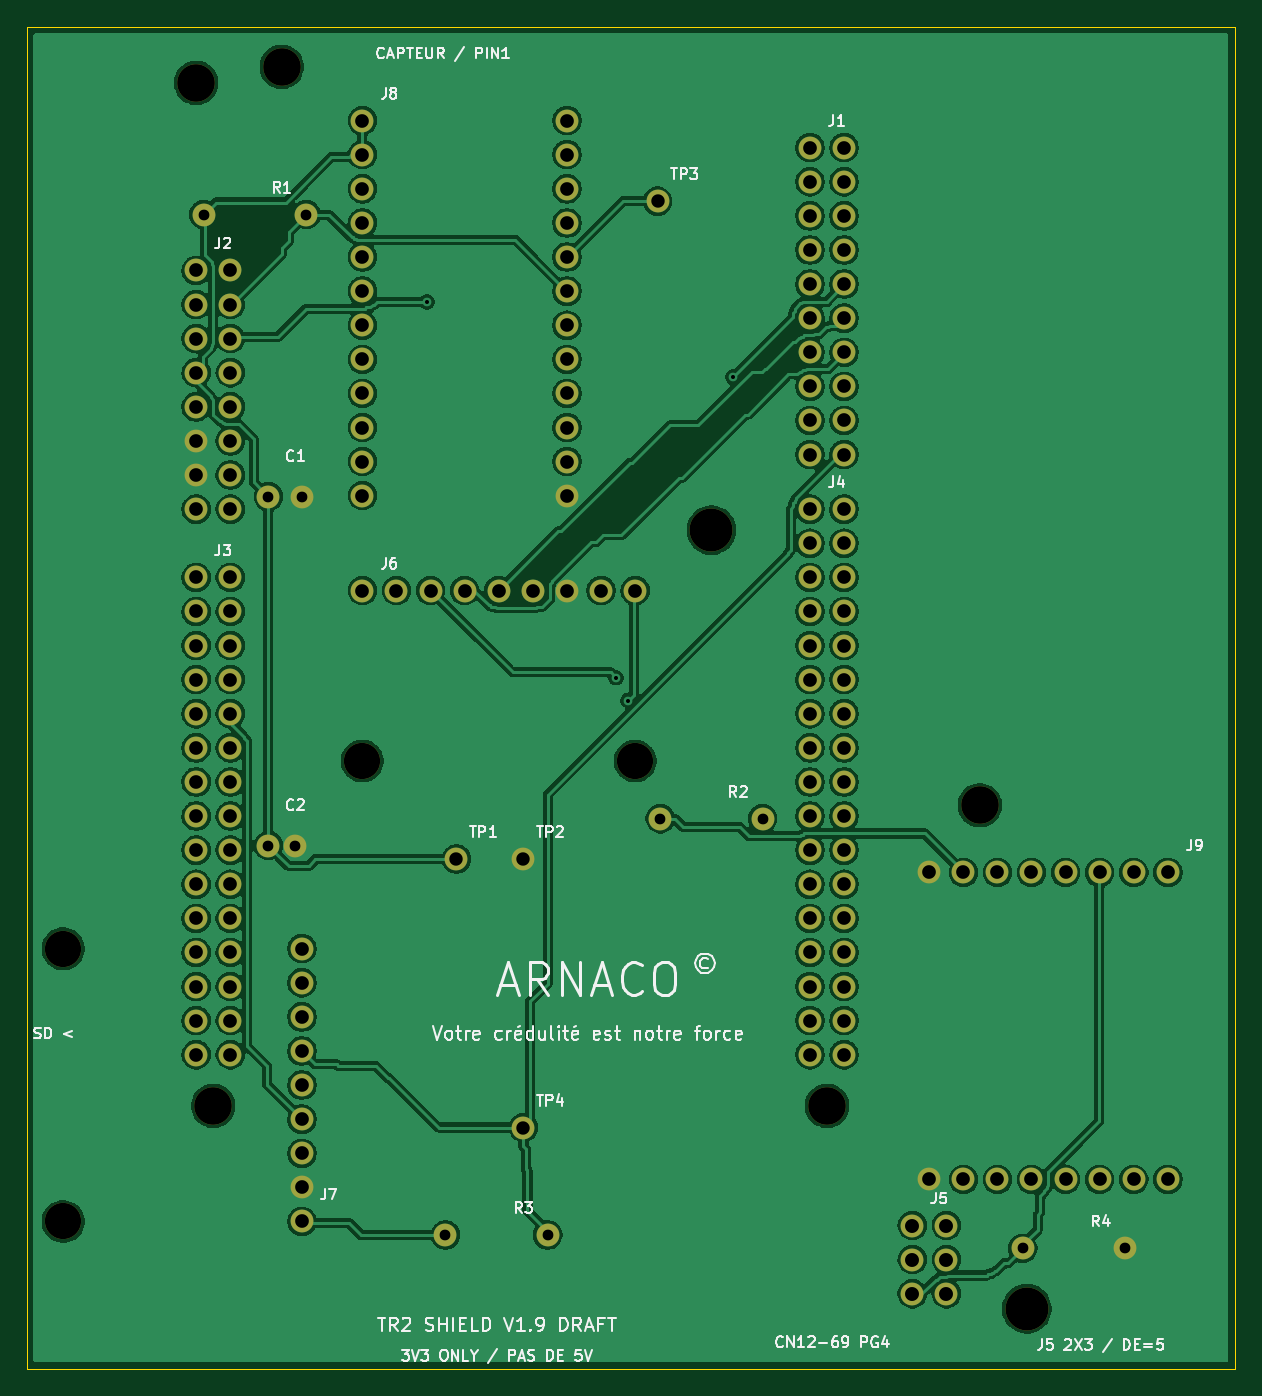
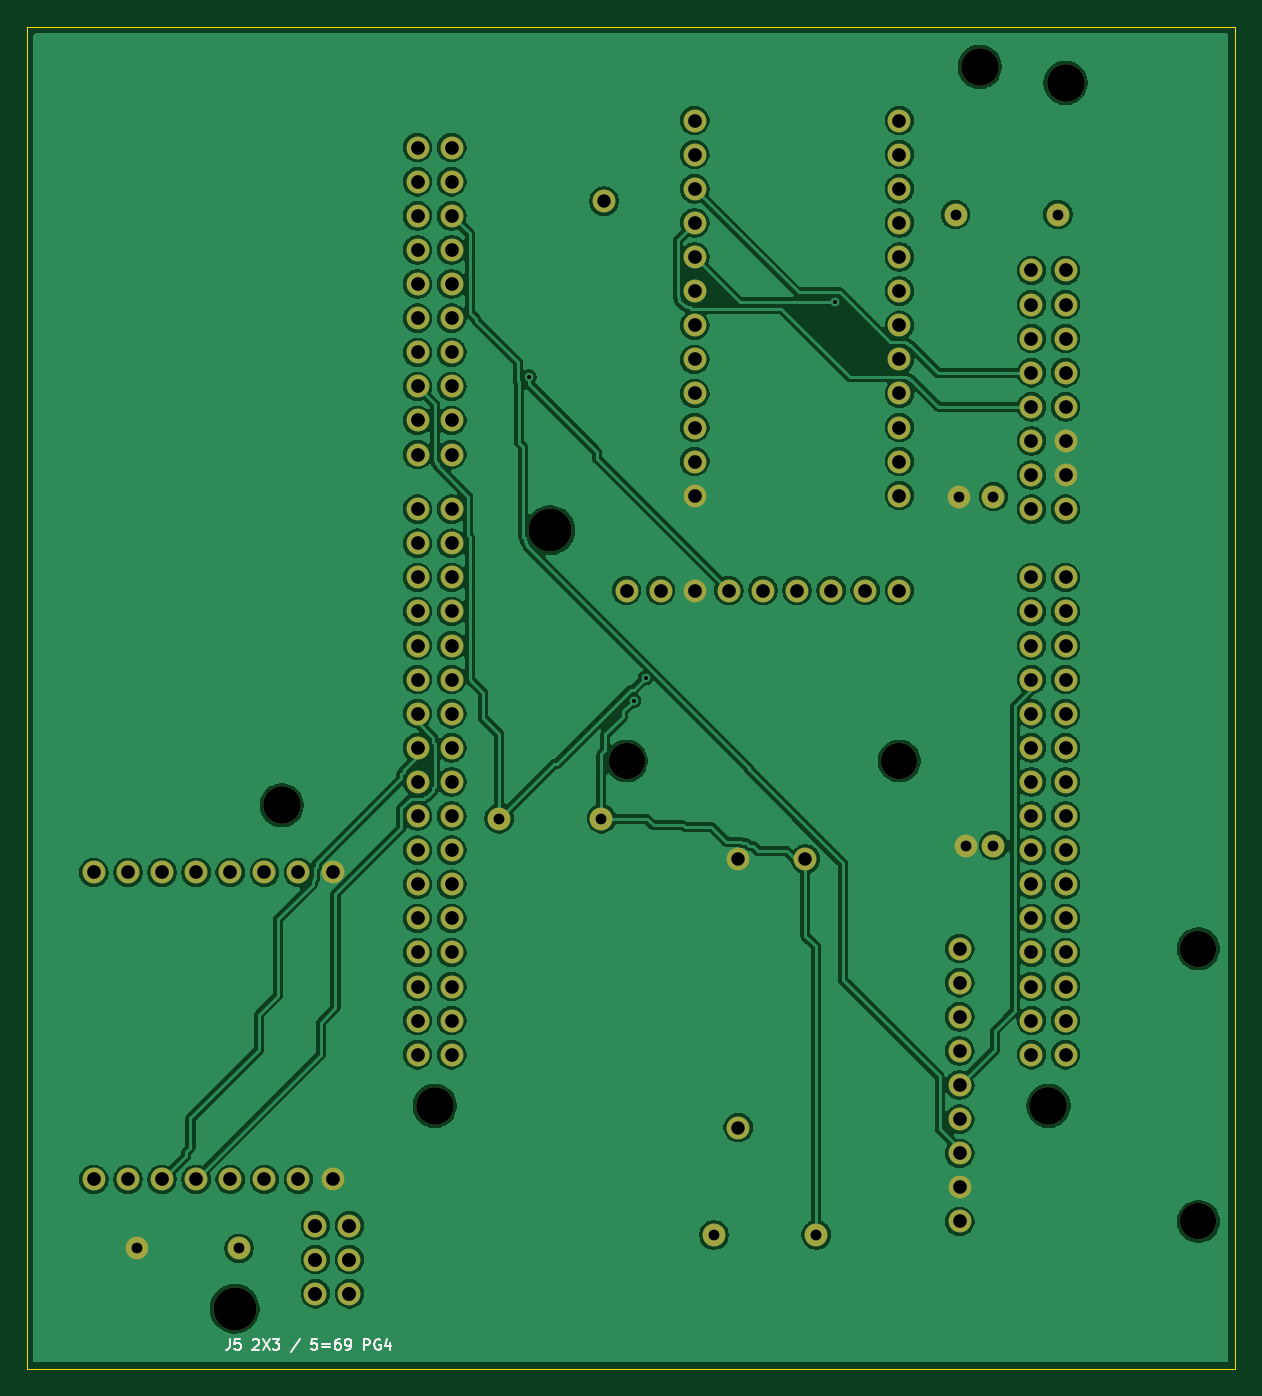
Circuit board: 9 layer files. Board 90.0 x 100.0 mm.
- bottom_copper: TR2_Shield_Proto_V1-B_Cu.gbl (277841 bytes)
- bottom_mask: TR2_Shield_Proto_V1-B_Mask.gbs (5549 bytes)
- bottom_silk: TR2_Shield_Proto_V1-B_Silkscreen.gbo (7189 bytes)
- outline: TR2_Shield_Proto_V1-Edge_Cuts.gm1 (694 bytes)
- top_copper: TR2_Shield_Proto_V1-F_Cu.gtl (282363 bytes)
- top_mask: TR2_Shield_Proto_V1-F_Mask.gts (5549 bytes)
- top_silk: TR2_Shield_Proto_V1-F_Silkscreen.gto (60261 bytes)
- drill: TR2_Shield_Proto_V1-NPTH.drl (602 bytes)
- drill: TR2_Shield_Proto_V1-PTH.drl (3080 bytes)

=== bottom_copper: TR2_Shield_Proto_V1-B_Cu.gbl (277841 bytes, source omitted) ===
=== bottom_mask: TR2_Shield_Proto_V1-B_Mask.gbs (5549 bytes, source omitted) ===
=== bottom_silk: TR2_Shield_Proto_V1-B_Silkscreen.gbo (7189 bytes, source omitted) ===
=== outline: TR2_Shield_Proto_V1-Edge_Cuts.gm1 ===
%TF.GenerationSoftware,KiCad,Pcbnew,10.0.6*%
%TF.CreationDate,2026-11-18T22:30:38+01:00*%
%TF.ProjectId,TR2_Shield_Proto_V1,5452325f-5368-4696-956c-645f50726f74,rev?*%
%TF.SameCoordinates,Original*%
%TF.FileFunction,Profile,NP*%
%FSLAX46Y46*%
G04 Gerber Fmt 4.6, Leading zero omitted, Abs format (unit mm)*
G04 Created by KiCad (PCBNEW 10.0.6) date 2026-11-18 22:30:38*
%MOMM*%
%LPD*%
G01*
G04 APERTURE LIST*
%TA.AperFunction,Profile*%
%ADD10C,0.050000*%
%TD*%
G04 APERTURE END LIST*
D10*
X20000000Y-17000000D02*
X110000000Y-17000000D01*
X20000000Y-117000000D02*
X20000000Y-17000000D01*
X110000000Y-17000000D02*
X110000000Y-117000000D01*
X110000000Y-117000000D02*
X20000000Y-117000000D01*
M02*

=== top_copper: TR2_Shield_Proto_V1-F_Cu.gtl (282363 bytes, source omitted) ===
=== top_mask: TR2_Shield_Proto_V1-F_Mask.gts ===
%TF.GenerationSoftware,KiCad,Pcbnew,10.0.6*%
%TF.CreationDate,2026-11-18T22:30:38+01:00*%
%TF.ProjectId,TR2_Shield_Proto_V1,5452325f-5368-4696-956c-645f50726f74,rev?*%
%TF.SameCoordinates,Original*%
%TF.FileFunction,Soldermask,Top*%
%TF.FilePolarity,Negative*%
%FSLAX46Y46*%
G04 Gerber Fmt 4.6, Leading zero omitted, Abs format (unit mm)*
G04 Created by KiCad (PCBNEW 10.0.6) date 2026-11-18 22:30:38*
%MOMM*%
%LPD*%
G01*
G04 APERTURE LIST*
%ADD10C,1.700000*%
%ADD11C,2.700000*%
%ADD12C,2.800000*%
%ADD13C,3.200000*%
G04 APERTURE END LIST*
D10*
%TO.C,R4*%
X94190000Y-108000000D03*
X101810000Y-108000000D03*
%TD*%
D11*
%TO.C,J6*%
X45000000Y-71700000D03*
X65320000Y-71700000D03*
D10*
X45000000Y-59000000D03*
X47540000Y-59000000D03*
X50080000Y-59000000D03*
X52620000Y-59000000D03*
X55160000Y-59000000D03*
X57700000Y-59000000D03*
X60240000Y-59000000D03*
X62780000Y-59000000D03*
X65320000Y-59000000D03*
%TD*%
%TO.C,TP2*%
X57000000Y-79000000D03*
%TD*%
%TO.C,TP1*%
X52000000Y-79000000D03*
%TD*%
%TO.C,R3*%
X51190000Y-107000000D03*
X58810000Y-107000000D03*
%TD*%
D12*
%TO.C,J8*%
X39000000Y-20000000D03*
D13*
X71000000Y-54500000D03*
D10*
X45000000Y-24000000D03*
X45000000Y-26540000D03*
X45000000Y-29080000D03*
X45000000Y-31620000D03*
X45000000Y-34160000D03*
X45000000Y-36700000D03*
X45000000Y-39240000D03*
X45000000Y-41780000D03*
X45000000Y-44320000D03*
X45000000Y-46860000D03*
X45000000Y-49400000D03*
X45000000Y-51940000D03*
X60240000Y-51940000D03*
X60240000Y-49400000D03*
X60240000Y-46860000D03*
X60240000Y-44320000D03*
X60240000Y-41780000D03*
X60240000Y-39240000D03*
X60240000Y-36700000D03*
X60240000Y-34160000D03*
X60240000Y-31620000D03*
X60240000Y-29080000D03*
X60240000Y-26540000D03*
X60240000Y-24000000D03*
%TD*%
%TO.C,C2*%
X38000000Y-78000000D03*
X40000000Y-78000000D03*
%TD*%
%TO.C,C1*%
X38000000Y-52000000D03*
X40540000Y-52000000D03*
%TD*%
D11*
%TO.C,J7*%
X22720000Y-85680000D03*
X22720000Y-106000000D03*
D10*
X40500000Y-106000000D03*
X40500000Y-103460000D03*
X40500000Y-100920000D03*
X40500000Y-98380000D03*
X40500000Y-95840000D03*
X40500000Y-93300000D03*
X40500000Y-90760000D03*
X40500000Y-88220000D03*
X40500000Y-85680000D03*
%TD*%
%TO.C,TP3*%
X67000000Y-30000000D03*
%TD*%
%TO.C,R1*%
X33190000Y-31000000D03*
X40810000Y-31000000D03*
%TD*%
D12*
%TO.C,J9*%
X91000000Y-75000000D03*
D13*
X94500000Y-112500000D03*
D10*
X105000000Y-80000000D03*
X102460000Y-80000000D03*
X99920000Y-80000000D03*
X97380000Y-80000000D03*
X94840000Y-80000000D03*
X92300000Y-80000000D03*
X89760000Y-80000000D03*
X87220000Y-80000000D03*
X87220000Y-102860000D03*
X89760000Y-102860000D03*
X92300000Y-102860000D03*
X94840000Y-102860000D03*
X97380000Y-102860000D03*
X99920000Y-102860000D03*
X102460000Y-102860000D03*
X105000000Y-102860000D03*
%TD*%
%TO.C,R2*%
X67190000Y-76000000D03*
X74810000Y-76000000D03*
%TD*%
%TO.C,TP4*%
X57000000Y-99000000D03*
%TD*%
%TO.C,J5*%
X85960000Y-106305001D03*
X88500000Y-106305001D03*
X85960000Y-108845001D03*
X88500000Y-108845001D03*
X85960000Y-111385001D03*
X88500000Y-111385001D03*
%TD*%
%TO.C,J4*%
X78340000Y-52940000D03*
X80880000Y-52940000D03*
X78340000Y-55480000D03*
X80880000Y-55480000D03*
X78340000Y-58020000D03*
X80880000Y-58020000D03*
X78340000Y-60560000D03*
X80880000Y-60560000D03*
X78340000Y-63100000D03*
X80880000Y-63100000D03*
X78340000Y-65640000D03*
X80880000Y-65640000D03*
X78340000Y-68180000D03*
X80880000Y-68180000D03*
X78340000Y-70720000D03*
X80880000Y-70720000D03*
X78340000Y-73260000D03*
X80880000Y-73260000D03*
X78340000Y-75800000D03*
X80880000Y-75800000D03*
X78340000Y-78340000D03*
X80880000Y-78340000D03*
X78340000Y-80880000D03*
X80880000Y-80880000D03*
X78340000Y-83420000D03*
X80880000Y-83420000D03*
X78340000Y-85960000D03*
X80880000Y-85960000D03*
X78340000Y-88500000D03*
X80880000Y-88500000D03*
X78340000Y-91040000D03*
X80880000Y-91040000D03*
X78340000Y-93580000D03*
X80880000Y-93580000D03*
%TD*%
%TO.C,J2*%
X32619999Y-35160000D03*
X35159999Y-35160000D03*
X32619999Y-37700000D03*
X35159999Y-37700000D03*
X32619999Y-40240000D03*
X35159999Y-40240000D03*
X32619999Y-42780000D03*
X35159999Y-42780000D03*
X32619999Y-45320000D03*
X35159999Y-45320000D03*
X32619999Y-47860000D03*
X35159999Y-47860000D03*
X32619999Y-50400000D03*
X35159999Y-50400000D03*
X32619999Y-52940000D03*
X35159999Y-52940000D03*
%TD*%
D12*
%TO.C,J1*%
X32616000Y-21192131D03*
X33890000Y-97390000D03*
X79610000Y-97390000D03*
D10*
X78340000Y-26016000D03*
X80880000Y-26016000D03*
X78340000Y-28556000D03*
X80880000Y-28556000D03*
X78340000Y-31096000D03*
X80880000Y-31096000D03*
X78340000Y-33636000D03*
X80880000Y-33636000D03*
X78340000Y-36176000D03*
X80880000Y-36176000D03*
X78340000Y-38716000D03*
X80880000Y-38716000D03*
X78340000Y-41256000D03*
X80880000Y-41256000D03*
X78340000Y-43796000D03*
X80880000Y-43796000D03*
X78340000Y-46336000D03*
X80880000Y-46336000D03*
X78340000Y-48876000D03*
X80880000Y-48876000D03*
%TD*%
%TO.C,J3*%
X32619999Y-58020000D03*
X35159999Y-58020000D03*
X32619999Y-60560000D03*
X35159999Y-60560000D03*
X32619999Y-63100000D03*
X35159999Y-63100000D03*
X32619999Y-65640000D03*
X35159999Y-65640000D03*
X32619999Y-68180000D03*
X35159999Y-68180000D03*
X32619999Y-70720000D03*
X35159999Y-70720000D03*
X32619999Y-73260000D03*
X35159999Y-73260000D03*
X32619999Y-75800000D03*
X35159999Y-75800000D03*
X32619999Y-78340000D03*
X35159999Y-78340000D03*
X32619999Y-80880000D03*
X35159999Y-80880000D03*
X32619999Y-83420000D03*
X35159999Y-83420000D03*
X32619999Y-85960000D03*
X35159999Y-85960000D03*
X32619999Y-88500000D03*
X35159999Y-88500000D03*
X32619999Y-91040000D03*
X35159999Y-91040000D03*
X32619999Y-93580000D03*
X35159999Y-93580000D03*
%TD*%
M02*

=== top_silk: TR2_Shield_Proto_V1-F_Silkscreen.gto (60261 bytes, source omitted) ===
=== drill: TR2_Shield_Proto_V1-NPTH.drl ===
M48
; DRILL file KiCad 10.0.6 date 2026-11-18T22:30:38
; FORMAT={-:-/ absolute / metric / decimal}
; #@! TF.CreationDate,2026-11-18T22:30:38+01:00
; #@! TF.GenerationSoftware,Kicad,Pcbnew,10.0.6
; #@! TF.FileFunction,NonPlated,1,2,NPTH
FMAT,2
METRIC
; #@! TA.AperFunction,NonPlated,NPTH,ComponentDrill
T1C2.700
; #@! TA.AperFunction,NonPlated,NPTH,ComponentDrill
T2C2.800
; #@! TA.AperFunction,NonPlated,NPTH,ComponentDrill
T3C3.200
%
G90
G05
T1
X22.72Y-85.68
X22.72Y-106.0
X45.0Y-71.7
X65.32Y-71.7
T2
X32.616Y-21.192
X33.89Y-97.39
X39.0Y-20.0
X79.61Y-97.39
X91.0Y-75.0
T3
X71.0Y-54.5
X94.5Y-112.5
M30

=== drill: TR2_Shield_Proto_V1-PTH.drl ===
M48
; DRILL file KiCad 10.0.6 date 2026-11-18T22:30:38
; FORMAT={-:-/ absolute / metric / decimal}
; #@! TF.CreationDate,2026-11-18T22:30:38+01:00
; #@! TF.GenerationSoftware,Kicad,Pcbnew,10.0.6
; #@! TF.FileFunction,Plated,1,2,PTH
FMAT,2
METRIC
; #@! TA.AperFunction,Plated,PTH,ViaDrill
T1C0.300
; #@! TA.AperFunction,Plated,PTH,ComponentDrill
T2C0.800
; #@! TA.AperFunction,Plated,PTH,ComponentDrill
T3C1.000
; #@! TA.AperFunction,Plated,PTH,ComponentDrill
T4C1.020
; #@! TA.AperFunction,Plated,PTH,ComponentDrill
T5C1.040
%
G90
G05
T1
X49.8Y-37.5
X63.9Y-65.5
X64.8Y-67.2
X72.6Y-43.1
T2
X33.19Y-31.0
X38.0Y-52.0
X38.0Y-78.0
X40.0Y-78.0
X40.54Y-52.0
X40.81Y-31.0
X51.19Y-107.0
X58.81Y-107.0
X67.19Y-76.0
X74.81Y-76.0
X94.19Y-108.0
X101.81Y-108.0
T3
X52.0Y-79.0
X57.0Y-79.0
X57.0Y-99.0
X67.0Y-30.0
T4
X32.62Y-35.16
X32.62Y-37.7
X32.62Y-40.24
X32.62Y-42.78
X32.62Y-45.32
X32.62Y-47.86
X32.62Y-50.4
X32.62Y-52.94
X32.62Y-58.02
X32.62Y-60.56
X32.62Y-63.1
X32.62Y-65.64
X32.62Y-68.18
X32.62Y-70.72
X32.62Y-73.26
X32.62Y-75.8
X32.62Y-78.34
X32.62Y-80.88
X32.62Y-83.42
X32.62Y-85.96
X32.62Y-88.5
X32.62Y-91.04
X32.62Y-93.58
X35.16Y-35.16
X35.16Y-37.7
X35.16Y-40.24
X35.16Y-42.78
X35.16Y-45.32
X35.16Y-47.86
X35.16Y-50.4
X35.16Y-52.94
X35.16Y-58.02
X35.16Y-60.56
X35.16Y-63.1
X35.16Y-65.64
X35.16Y-68.18
X35.16Y-70.72
X35.16Y-73.26
X35.16Y-75.8
X35.16Y-78.34
X35.16Y-80.88
X35.16Y-83.42
X35.16Y-85.96
X35.16Y-88.5
X35.16Y-91.04
X35.16Y-93.58
X40.5Y-85.68
X40.5Y-88.22
X40.5Y-90.76
X40.5Y-93.3
X40.5Y-95.84
X40.5Y-98.38
X40.5Y-100.92
X40.5Y-103.46
X40.5Y-106.0
X45.0Y-24.0
X45.0Y-26.54
X45.0Y-29.08
X45.0Y-31.62
X45.0Y-34.16
X45.0Y-36.7
X45.0Y-39.24
X45.0Y-41.78
X45.0Y-44.32
X45.0Y-46.86
X45.0Y-49.4
X45.0Y-51.94
X45.0Y-59.0
X47.54Y-59.0
X50.08Y-59.0
X52.62Y-59.0
X55.16Y-59.0
X57.7Y-59.0
X60.24Y-24.0
X60.24Y-26.54
X60.24Y-29.08
X60.24Y-31.62
X60.24Y-34.16
X60.24Y-36.7
X60.24Y-39.24
X60.24Y-41.78
X60.24Y-44.32
X60.24Y-46.86
X60.24Y-49.4
X60.24Y-51.94
X60.24Y-59.0
X62.78Y-59.0
X65.32Y-59.0
X78.34Y-26.016
X78.34Y-28.556
X78.34Y-31.096
X78.34Y-33.636
X78.34Y-36.176
X78.34Y-38.716
X78.34Y-41.256
X78.34Y-43.796
X78.34Y-46.336
X78.34Y-48.876
X78.34Y-52.94
X78.34Y-55.48
X78.34Y-58.02
X78.34Y-60.56
X78.34Y-63.1
X78.34Y-65.64
X78.34Y-68.18
X78.34Y-70.72
X78.34Y-73.26
X78.34Y-75.8
X78.34Y-78.34
X78.34Y-80.88
X78.34Y-83.42
X78.34Y-85.96
X78.34Y-88.5
X78.34Y-91.04
X78.34Y-93.58
X80.88Y-26.016
X80.88Y-28.556
X80.88Y-31.096
X80.88Y-33.636
X80.88Y-36.176
X80.88Y-38.716
X80.88Y-41.256
X80.88Y-43.796
X80.88Y-46.336
X80.88Y-48.876
X80.88Y-52.94
X80.88Y-55.48
X80.88Y-58.02
X80.88Y-60.56
X80.88Y-63.1
X80.88Y-65.64
X80.88Y-68.18
X80.88Y-70.72
X80.88Y-73.26
X80.88Y-75.8
X80.88Y-78.34
X80.88Y-80.88
X80.88Y-83.42
X80.88Y-85.96
X80.88Y-88.5
X80.88Y-91.04
X80.88Y-93.58
X87.22Y-80.0
X87.22Y-102.86
X89.76Y-80.0
X89.76Y-102.86
X92.3Y-80.0
X92.3Y-102.86
X94.84Y-80.0
X94.84Y-102.86
X97.38Y-80.0
X97.38Y-102.86
X99.92Y-80.0
X99.92Y-102.86
X102.46Y-80.0
X102.46Y-102.86
X105.0Y-80.0
X105.0Y-102.86
T5
X85.96Y-106.305
X85.96Y-108.845
X85.96Y-111.385
X88.5Y-106.305
X88.5Y-108.845
X88.5Y-111.385
M30
